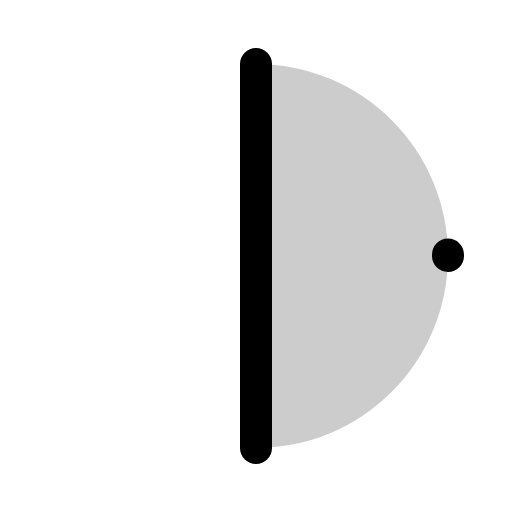
t = 0.00 s
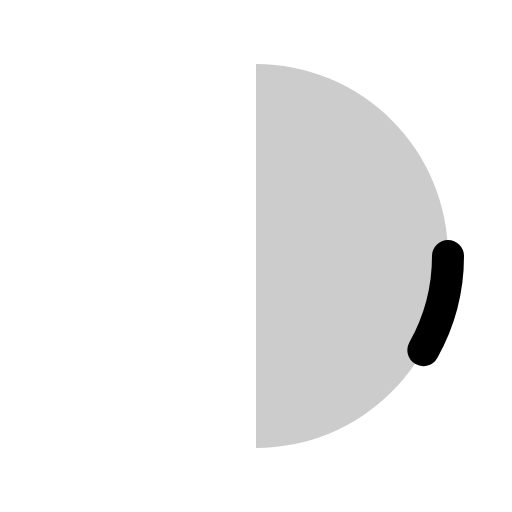
t = 0.30 s
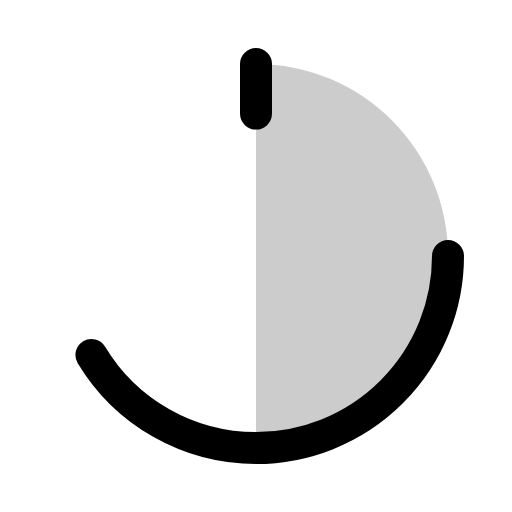
t = 0.68 s
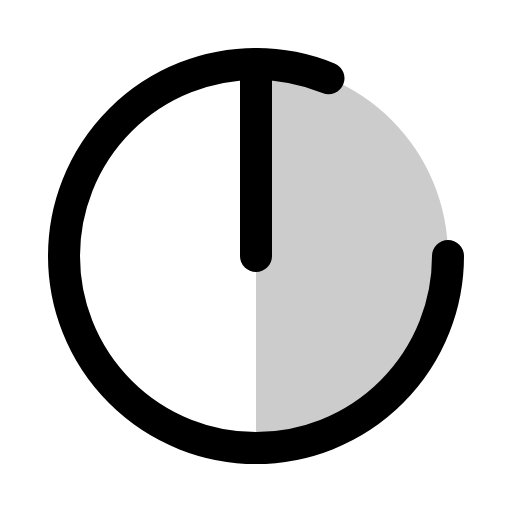
t = 1.05 s
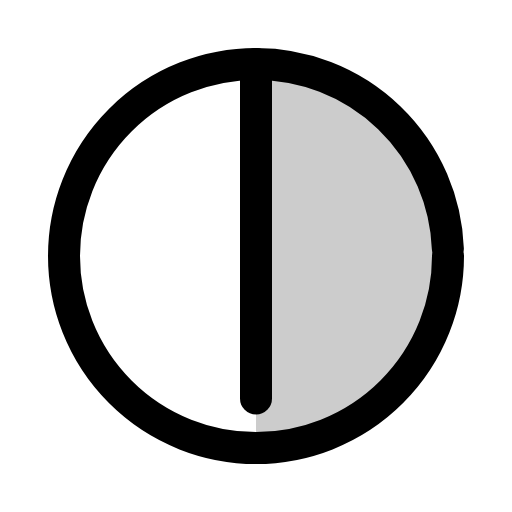
t = 1.43 s

The animated SVG that drew these frames (rendered in a browser with its animation timeline set to each time). Animation: 1 CSS @keyframes rule; one cycle of 1.80 s, repeats indefinitely.

<svg xmlns="http://www.w3.org/2000/svg" viewBox="0 0 256 256">
  <style>
    .draw-line {
      stroke-dasharray: 1;
      stroke-dashoffset: 0;
    }
    svg:hover .draw-line {
      animation: phosphor-draw-in 1.5s ease-in-out infinite;
    }
    @keyframes phosphor-draw-in {
      0%   { stroke-dashoffset: 1; }
      100% { stroke-dashoffset: 0; }
    }
  </style><rect width="256" height="256" fill="none"/><path d="M128,32a96,96,0,0,1,0,192Z" opacity="0.2"/><circle cx="128" cy="128" r="96" fill="none" stroke="currentColor" stroke-linecap="round" stroke-linejoin="round" stroke-width="16" class="draw-line" pathLength="1" style="animation-delay: 0s"/><line x1="128" y1="32" x2="128" y2="224" fill="none" stroke="currentColor" stroke-linecap="round" stroke-linejoin="round" stroke-width="16" class="draw-line" pathLength="1" style="animation-delay: 0.3s"/></svg>
